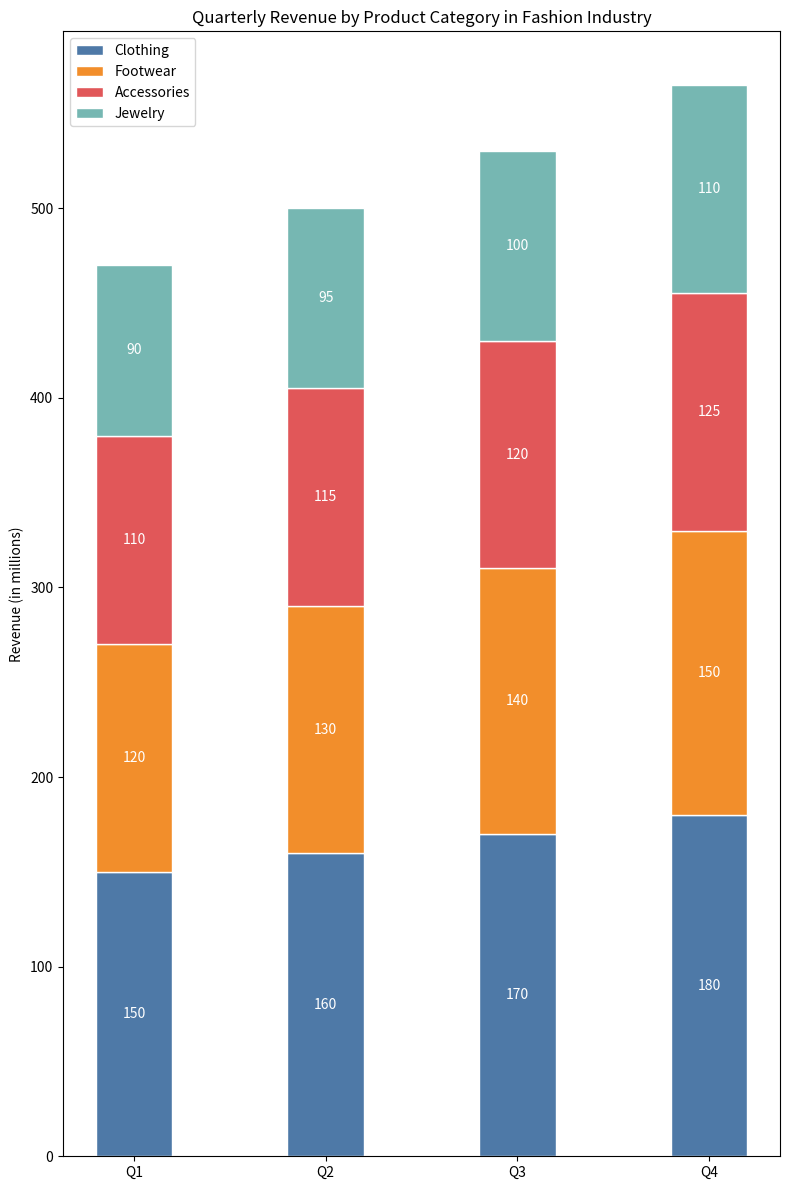

Write the Python code that produced this figure.

import matplotlib.pyplot as plt

# Data
quarters = ['Q1', 'Q2', 'Q3', 'Q4']
clothing = [150, 160, 170, 180]
footwear = [120, 130, 140, 150]
accessories = [110, 115, 120, 125]
jewelry = [90, 95, 100, 110]

# Cumulative values for stacking
cumulative_clothing = clothing
cumulative_footwear = [c + f for c, f in zip(cumulative_clothing, footwear)]
cumulative_accessories = [f + a for f, a in zip(cumulative_footwear, accessories)]
cumulative_jewelry = [a + j for a, j in zip(cumulative_accessories, jewelry)]

# Figure and axis
fig, ax = plt.subplots(figsize=(8, 12))

# Stacked bar chart - vertical
ax.bar(quarters, clothing, color='#4e79a7', edgecolor='white', width=0.4, label='Clothing')
ax.bar(quarters, footwear, bottom=cumulative_clothing, color='#f28e2b', edgecolor='white', width=0.4, label='Footwear')
ax.bar(quarters, accessories, bottom=cumulative_footwear, color='#e15759', edgecolor='white', width=0.4, label='Accessories')
ax.bar(quarters, jewelry, bottom=cumulative_accessories, color='#76b7b2', edgecolor='white', width=0.4, label='Jewelry')

# Adding labels and a title, and a legend
ax.set_ylabel('Revenue (in millions)')
ax.set_title('Quarterly Revenue by Product Category in Fashion Industry')
ax.legend(loc='upper left')

# Adding numerical labels
for i, (c, f, a, j) in enumerate(zip(clothing, footwear, accessories, jewelry)):
    ax.text(i, c / 2, str(c), ha='center', va='center', color='white')
    ax.text(i, c + f / 2, str(f), ha='center', va='center', color='white')
    ax.text(i, c + f + a / 2, str(a), ha='center', va='center', color='white')
    ax.text(i, c + f + a + j / 2, str(j), ha='center', va='center', color='white')

# Adjusting layout for better fit and visuals
plt.tight_layout()

# Show the plot
plt.show()